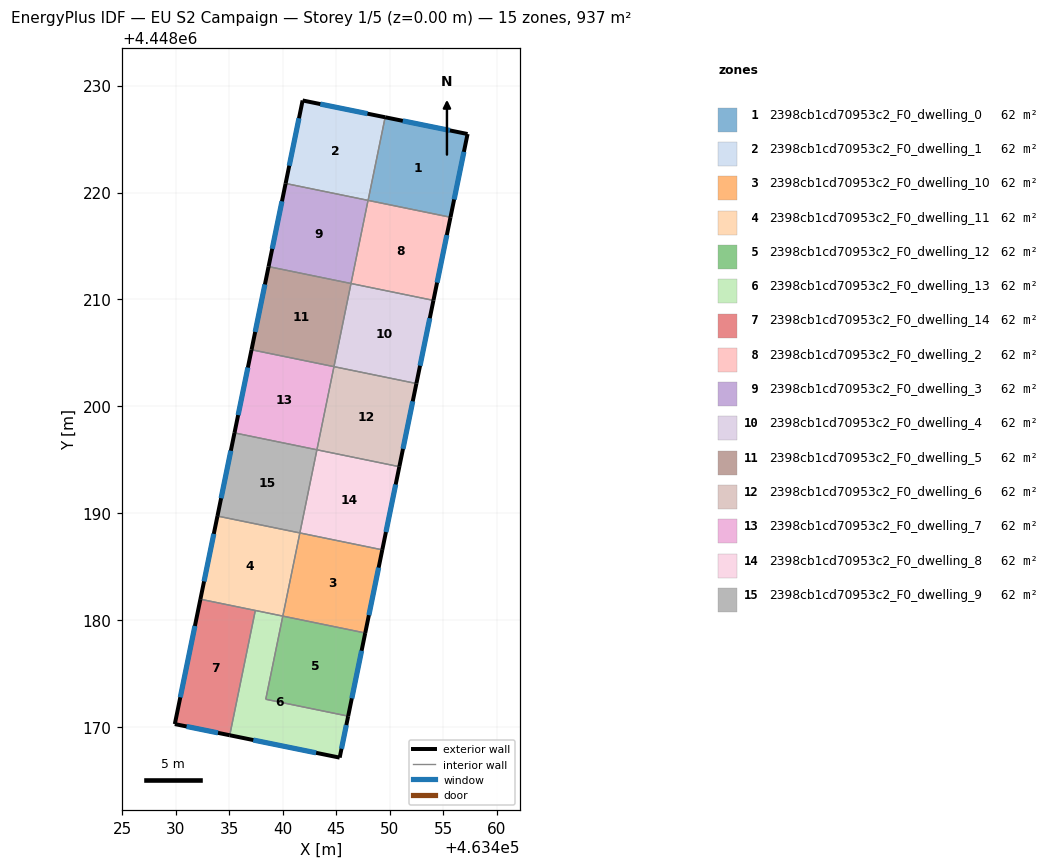
=== STOREY PLAN SPEC (per zone: floor XY polygon, exterior-wall plan segments, windows/doors) ===
zone 1: 2398cb1cd70953c2_F0_dwelling_0  (62.5 m²)
  floor: (463457.29, 4448225.47) (463455.69, 4448217.68) (463447.99, 4448219.26) (463449.58, 4448227.04)
  exterior wall: (463457.29, 4448225.47) – (463449.58, 4448227.04)  [7.9 m]
    window: (463455.64, 4448225.81) – (463451.23, 4448226.70)  [7.7 m²]
  exterior wall: (463455.69, 4448217.68) – (463457.29, 4448225.47)  [7.9 m]
    window: (463456.03, 4448219.35) – (463456.95, 4448223.80)  [7.8 m²]
  interior walls: 2
zone 2: 2398cb1cd70953c2_F0_dwelling_1  (62.5 m²)
  floor: (463449.58, 4448227.04) (463447.99, 4448219.26) (463440.27, 4448220.84) (463441.86, 4448228.61)
  exterior wall: (463449.58, 4448227.04) – (463441.86, 4448228.61)  [7.9 m]
    window: (463447.93, 4448227.38) – (463443.51, 4448228.27)  [7.7 m²]
  exterior wall: (463441.86, 4448228.61) – (463440.27, 4448220.84)  [7.9 m]
    window: (463441.52, 4448226.95) – (463440.61, 4448222.51)  [7.8 m²]
  interior walls: 2
zone 3: 2398cb1cd70953c2_F0_dwelling_10  (62.5 m²)
  floor: (463449.31, 4448186.58) (463447.72, 4448178.80) (463440.01, 4448180.38) (463441.60, 4448188.16)
  exterior wall: (463447.72, 4448178.80) – (463449.31, 4448186.58)  [7.9 m]
    window: (463448.06, 4448180.47) – (463448.97, 4448184.91)  [7.8 m²]
  interior walls: 3
zone 4: 2398cb1cd70953c2_F0_dwelling_11  (62.5 m²)
  floor: (463441.60, 4448188.16) (463440.01, 4448180.38) (463432.30, 4448181.96) (463433.90, 4448189.74)
  exterior wall: (463433.90, 4448189.74) – (463432.30, 4448181.96)  [7.9 m]
    window: (463433.55, 4448188.07) – (463432.64, 4448183.63)  [7.8 m²]
  interior walls: 4
zone 5: 2398cb1cd70953c2_F0_dwelling_12  (62.5 m²)
  floor: (463447.72, 4448178.80) (463446.12, 4448171.02) (463438.41, 4448172.60) (463440.01, 4448180.38)
  exterior wall: (463446.12, 4448171.02) – (463447.72, 4448178.80)  [7.9 m]
    window: (463446.46, 4448172.69) – (463447.38, 4448177.14)  [7.8 m²]
  interior walls: 3
zone 6: 2398cb1cd70953c2_F0_dwelling_13  (62.5 m²)
  floor: (463440.01, 4448180.38) (463438.41, 4448172.60) (463446.12, 4448171.02) (463445.33, 4448167.14) (463435.04, 4448169.24) (463437.44, 4448180.91)
  exterior wall: (463445.33, 4448167.14) – (463446.12, 4448171.02)  [4.0 m]
    window: (463445.50, 4448167.97) – (463445.95, 4448170.19)  [3.9 m²]
  exterior wall: (463435.04, 4448169.24) – (463445.33, 4448167.14)  [10.5 m]
    window: (463437.25, 4448168.79) – (463443.12, 4448167.59)  [10.3 m²]
  interior walls: 4
zone 7: 2398cb1cd70953c2_F0_dwelling_14  (62.5 m²)
  floor: (463437.44, 4448180.91) (463435.04, 4448169.24) (463429.91, 4448170.28) (463432.30, 4448181.96)
  exterior wall: (463429.91, 4448170.28) – (463435.04, 4448169.24)  [5.2 m]
    window: (463431.01, 4448170.06) – (463433.94, 4448169.46)  [5.1 m²]
  exterior wall: (463432.30, 4448181.96) – (463429.91, 4448170.28)  [11.9 m]
    window: (463431.79, 4448179.46) – (463430.42, 4448172.78)  [11.7 m²]
  interior walls: 2
zone 8: 2398cb1cd70953c2_F0_dwelling_2  (62.5 m²)
  floor: (463455.69, 4448217.68) (463454.10, 4448209.91) (463446.39, 4448211.49) (463447.98, 4448219.26)
  exterior wall: (463454.10, 4448209.91) – (463455.69, 4448217.68)  [7.9 m]
    window: (463454.44, 4448211.57) – (463455.35, 4448216.02)  [7.8 m²]
  interior walls: 3
zone 9: 2398cb1cd70953c2_F0_dwelling_3  (62.5 m²)
  floor: (463447.98, 4448219.26) (463446.39, 4448211.49) (463438.68, 4448213.07) (463440.27, 4448220.84)
  exterior wall: (463440.27, 4448220.84) – (463438.68, 4448213.07)  [7.9 m]
    window: (463439.93, 4448219.18) – (463439.02, 4448214.73)  [7.8 m²]
  interior walls: 3
zone 10: 2398cb1cd70953c2_F0_dwelling_4  (62.5 m²)
  floor: (463454.10, 4448209.91) (463452.50, 4448202.13) (463444.79, 4448203.71) (463446.39, 4448211.49)
  exterior wall: (463452.50, 4448202.13) – (463454.10, 4448209.91)  [7.9 m]
    window: (463452.84, 4448203.80) – (463453.75, 4448208.24)  [7.8 m²]
  interior walls: 3
zone 11: 2398cb1cd70953c2_F0_dwelling_5  (62.5 m²)
  floor: (463446.39, 4448211.49) (463444.79, 4448203.71) (463437.08, 4448205.29) (463438.68, 4448213.07)
  exterior wall: (463438.68, 4448213.07) – (463437.08, 4448205.29)  [7.9 m]
    window: (463438.33, 4448211.40) – (463437.42, 4448206.96)  [7.8 m²]
  interior walls: 3
zone 12: 2398cb1cd70953c2_F0_dwelling_6  (62.5 m²)
  floor: (463452.50, 4448202.13) (463450.91, 4448194.36) (463443.20, 4448195.94) (463444.79, 4448203.71)
  exterior wall: (463450.91, 4448194.36) – (463452.50, 4448202.13)  [7.9 m]
    window: (463451.25, 4448196.02) – (463452.16, 4448200.47)  [7.8 m²]
  interior walls: 3
zone 13: 2398cb1cd70953c2_F0_dwelling_7  (62.5 m²)
  floor: (463444.79, 4448203.71) (463443.20, 4448195.94) (463435.49, 4448197.51) (463437.08, 4448205.29)
  exterior wall: (463437.08, 4448205.29) – (463435.49, 4448197.51)  [7.9 m]
    window: (463436.74, 4448203.63) – (463435.83, 4448199.18)  [7.8 m²]
  interior walls: 3
zone 14: 2398cb1cd70953c2_F0_dwelling_8  (62.5 m²)
  floor: (463450.91, 4448194.36) (463449.31, 4448186.58) (463441.60, 4448188.16) (463443.20, 4448195.94)
  exterior wall: (463449.31, 4448186.58) – (463450.91, 4448194.36)  [7.9 m]
    window: (463449.65, 4448188.24) – (463450.57, 4448192.69)  [7.8 m²]
  interior walls: 3
zone 15: 2398cb1cd70953c2_F0_dwelling_9  (62.5 m²)
  floor: (463443.20, 4448195.94) (463441.60, 4448188.16) (463433.90, 4448189.74) (463435.49, 4448197.51)
  exterior wall: (463435.49, 4448197.51) – (463433.90, 4448189.74)  [7.9 m]
    window: (463435.15, 4448195.85) – (463434.24, 4448191.40)  [7.8 m²]
  interior walls: 3

=== DERIVED (storey summary) ===
Building: EU S2 Campaign
Storey: 1 of 5  (floor level z = 0.00 m)
Storey gross floor area: 937.1 m²
Zones on this storey: 15
  - 2398cb1cd70953c2_F0_dwelling_0: floor 62.5 m²; exterior wall 15.8 m (47.4 m²); 2 window(s) 15.5 m²; WWR 32.7%
  - 2398cb1cd70953c2_F0_dwelling_1: floor 62.5 m²; exterior wall 15.8 m (47.4 m²); 2 window(s) 15.5 m²; WWR 32.7%
  - 2398cb1cd70953c2_F0_dwelling_10: floor 62.5 m²; exterior wall 7.9 m (23.8 m²); 1 window(s) 7.8 m²; WWR 32.7%
  - 2398cb1cd70953c2_F0_dwelling_11: floor 62.5 m²; exterior wall 7.9 m (23.8 m²); 1 window(s) 7.8 m²; WWR 32.7%
  - 2398cb1cd70953c2_F0_dwelling_12: floor 62.5 m²; exterior wall 7.9 m (23.8 m²); 1 window(s) 7.8 m²; WWR 32.7%
  - 2398cb1cd70953c2_F0_dwelling_13: floor 62.5 m²; exterior wall 14.5 m (43.4 m²); 2 window(s) 14.2 m²; WWR 32.7%
  - 2398cb1cd70953c2_F0_dwelling_14: floor 62.5 m²; exterior wall 17.2 m (51.5 m²); 2 window(s) 16.8 m²; WWR 32.7%
  - 2398cb1cd70953c2_F0_dwelling_2: floor 62.5 m²; exterior wall 7.9 m (23.8 m²); 1 window(s) 7.8 m²; WWR 32.7%
  - 2398cb1cd70953c2_F0_dwelling_3: floor 62.5 m²; exterior wall 7.9 m (23.8 m²); 1 window(s) 7.8 m²; WWR 32.7%
  - 2398cb1cd70953c2_F0_dwelling_4: floor 62.5 m²; exterior wall 7.9 m (23.8 m²); 1 window(s) 7.8 m²; WWR 32.7%
  - 2398cb1cd70953c2_F0_dwelling_5: floor 62.5 m²; exterior wall 7.9 m (23.8 m²); 1 window(s) 7.8 m²; WWR 32.7%
  - 2398cb1cd70953c2_F0_dwelling_6: floor 62.5 m²; exterior wall 7.9 m (23.8 m²); 1 window(s) 7.8 m²; WWR 32.7%
  - 2398cb1cd70953c2_F0_dwelling_7: floor 62.5 m²; exterior wall 7.9 m (23.8 m²); 1 window(s) 7.8 m²; WWR 32.7%
  - 2398cb1cd70953c2_F0_dwelling_8: floor 62.5 m²; exterior wall 7.9 m (23.8 m²); 1 window(s) 7.8 m²; WWR 32.7%
  - 2398cb1cd70953c2_F0_dwelling_9: floor 62.5 m²; exterior wall 7.9 m (23.8 m²); 1 window(s) 7.8 m²; WWR 32.7%
Zone adjacency (shared interzone walls):
  - 2398cb1cd70953c2_F0_dwelling_0 ↔ 2398cb1cd70953c2_F0_dwelling_1
  - 2398cb1cd70953c2_F0_dwelling_0 ↔ 2398cb1cd70953c2_F0_dwelling_2
  - 2398cb1cd70953c2_F0_dwelling_1 ↔ 2398cb1cd70953c2_F0_dwelling_3
  - 2398cb1cd70953c2_F0_dwelling_10 ↔ 2398cb1cd70953c2_F0_dwelling_11
  - 2398cb1cd70953c2_F0_dwelling_10 ↔ 2398cb1cd70953c2_F0_dwelling_12
  - 2398cb1cd70953c2_F0_dwelling_10 ↔ 2398cb1cd70953c2_F0_dwelling_8
  - 2398cb1cd70953c2_F0_dwelling_11 ↔ 2398cb1cd70953c2_F0_dwelling_13
  - 2398cb1cd70953c2_F0_dwelling_11 ↔ 2398cb1cd70953c2_F0_dwelling_14
  - 2398cb1cd70953c2_F0_dwelling_11 ↔ 2398cb1cd70953c2_F0_dwelling_9
  - 2398cb1cd70953c2_F0_dwelling_12 ↔ 2398cb1cd70953c2_F0_dwelling_13
  - 2398cb1cd70953c2_F0_dwelling_13 ↔ 2398cb1cd70953c2_F0_dwelling_14
  - 2398cb1cd70953c2_F0_dwelling_2 ↔ 2398cb1cd70953c2_F0_dwelling_3
  - 2398cb1cd70953c2_F0_dwelling_2 ↔ 2398cb1cd70953c2_F0_dwelling_4
  - 2398cb1cd70953c2_F0_dwelling_3 ↔ 2398cb1cd70953c2_F0_dwelling_5
  - 2398cb1cd70953c2_F0_dwelling_4 ↔ 2398cb1cd70953c2_F0_dwelling_5
  - 2398cb1cd70953c2_F0_dwelling_4 ↔ 2398cb1cd70953c2_F0_dwelling_6
  - 2398cb1cd70953c2_F0_dwelling_5 ↔ 2398cb1cd70953c2_F0_dwelling_7
  - 2398cb1cd70953c2_F0_dwelling_6 ↔ 2398cb1cd70953c2_F0_dwelling_7
  - 2398cb1cd70953c2_F0_dwelling_6 ↔ 2398cb1cd70953c2_F0_dwelling_8
  - 2398cb1cd70953c2_F0_dwelling_7 ↔ 2398cb1cd70953c2_F0_dwelling_9
  - 2398cb1cd70953c2_F0_dwelling_8 ↔ 2398cb1cd70953c2_F0_dwelling_9